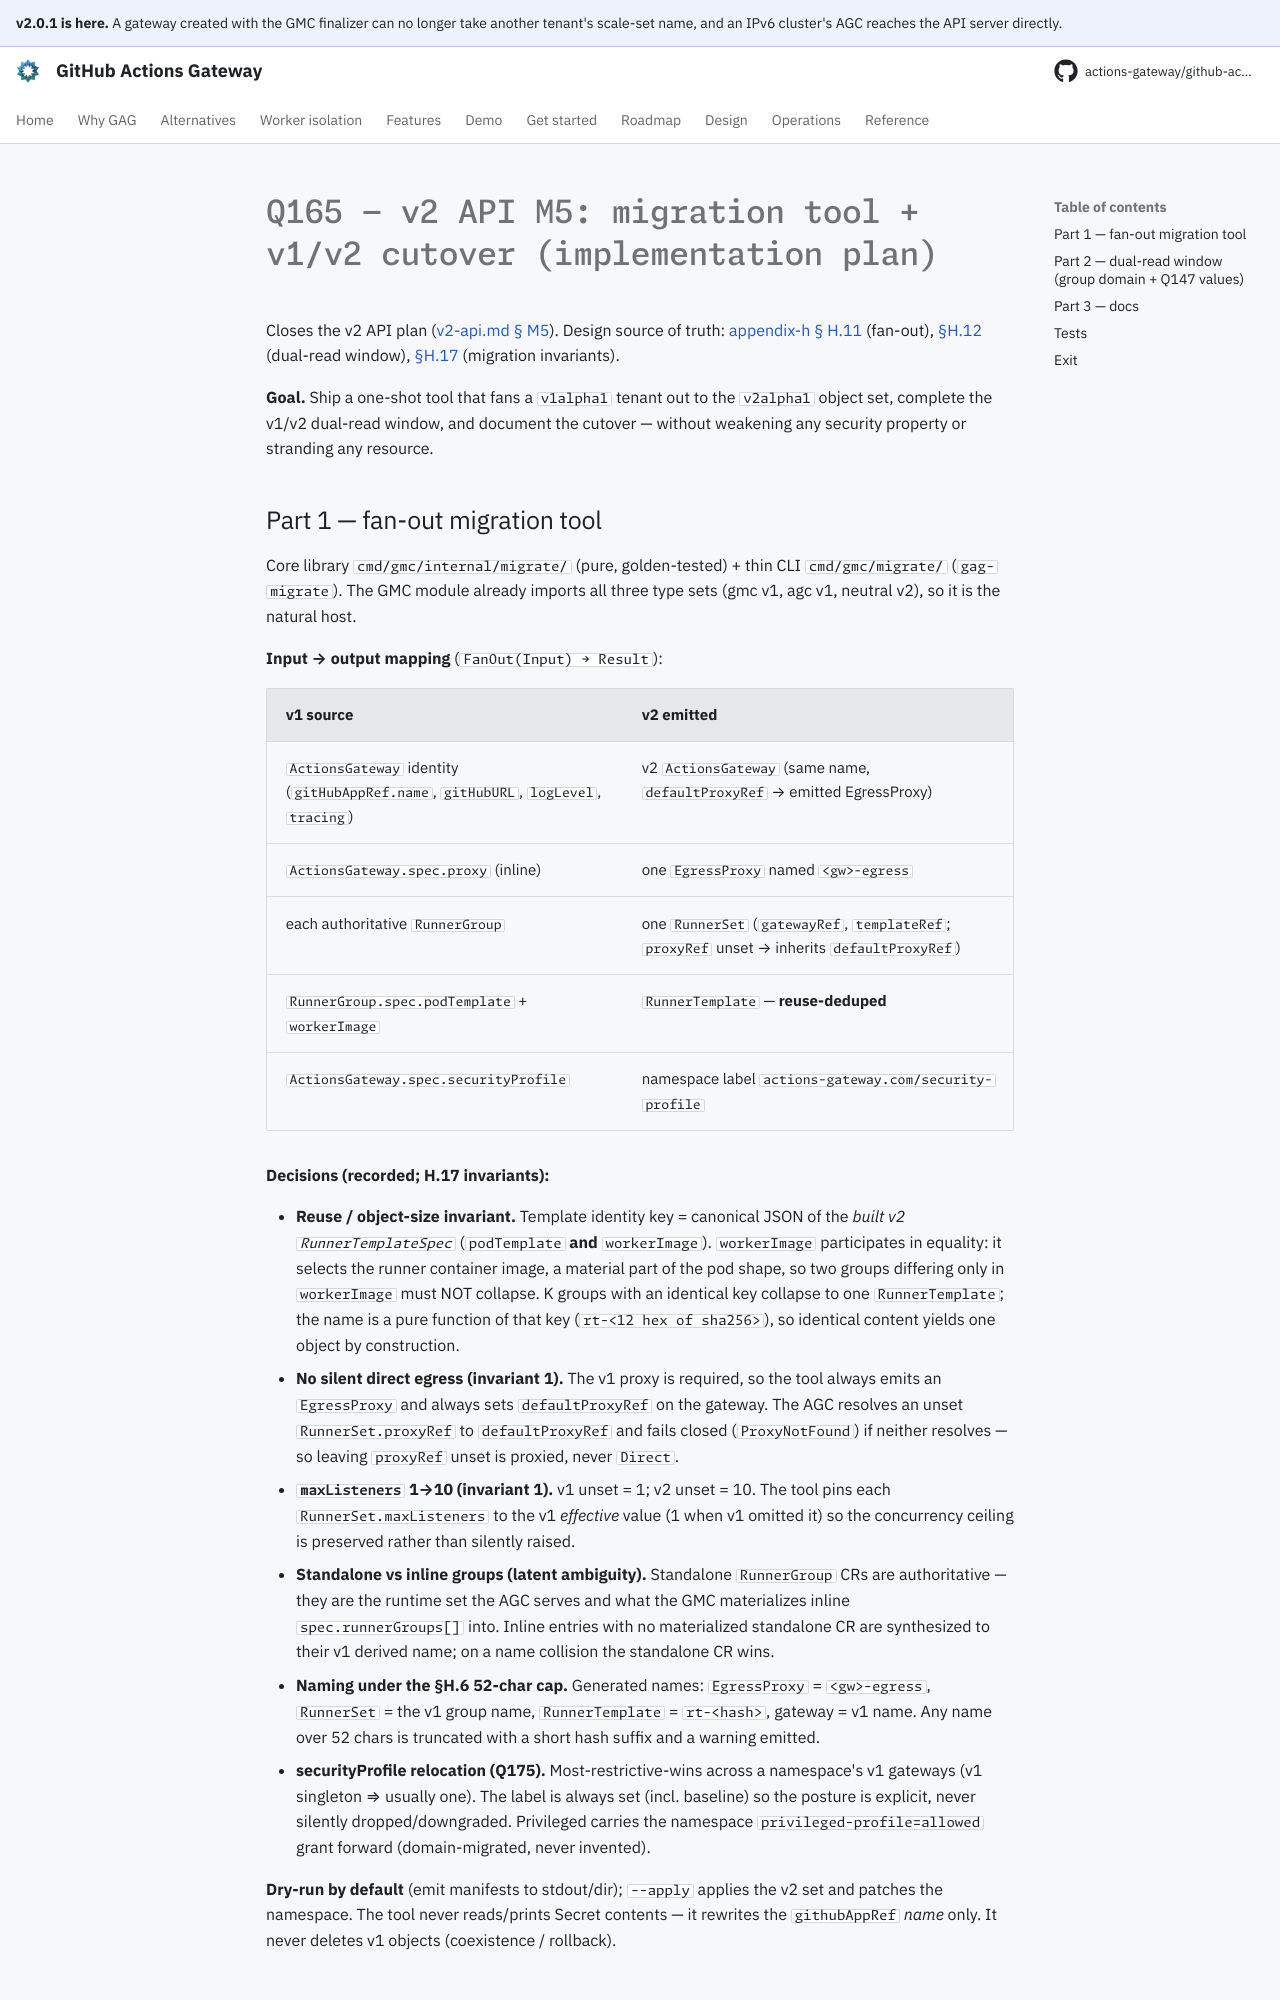

repository: actions-gateway/github-actions-gateway · page: dev/plan/archive/v2-api-m5-migration/index.html · generator: mkdocs

# Q165 — v2 API M5: migration tool + v1/v2 cutover (implementation plan)

Closes the v2 API plan ([v2-api.md § M5](../v2-api.md#m5--migration-tool--v1v2-cutover)).
Design source of truth: [appendix-h § H.11](../../design/appendix-h-v2-api-decomposition.md#h11-migration-v2-tool-assisted) (fan-out), [§H.12](../../design/appendix-h-v2-api-decomposition.md#h12-folding-in-the-grandfathered-label-value-alignment-q147) (dual-read window), [§H.17](../../design/appendix-h-v2-api-decomposition.md#h17-migration-correctness--the-fan-outs-untested-invariants) (migration invariants).

**Goal.** Ship a one-shot tool that fans a `v1alpha1` tenant out to the `v2alpha1` object set, complete the v1/v2 dual-read window, and document the cutover — without weakening any security property or stranding any resource.
